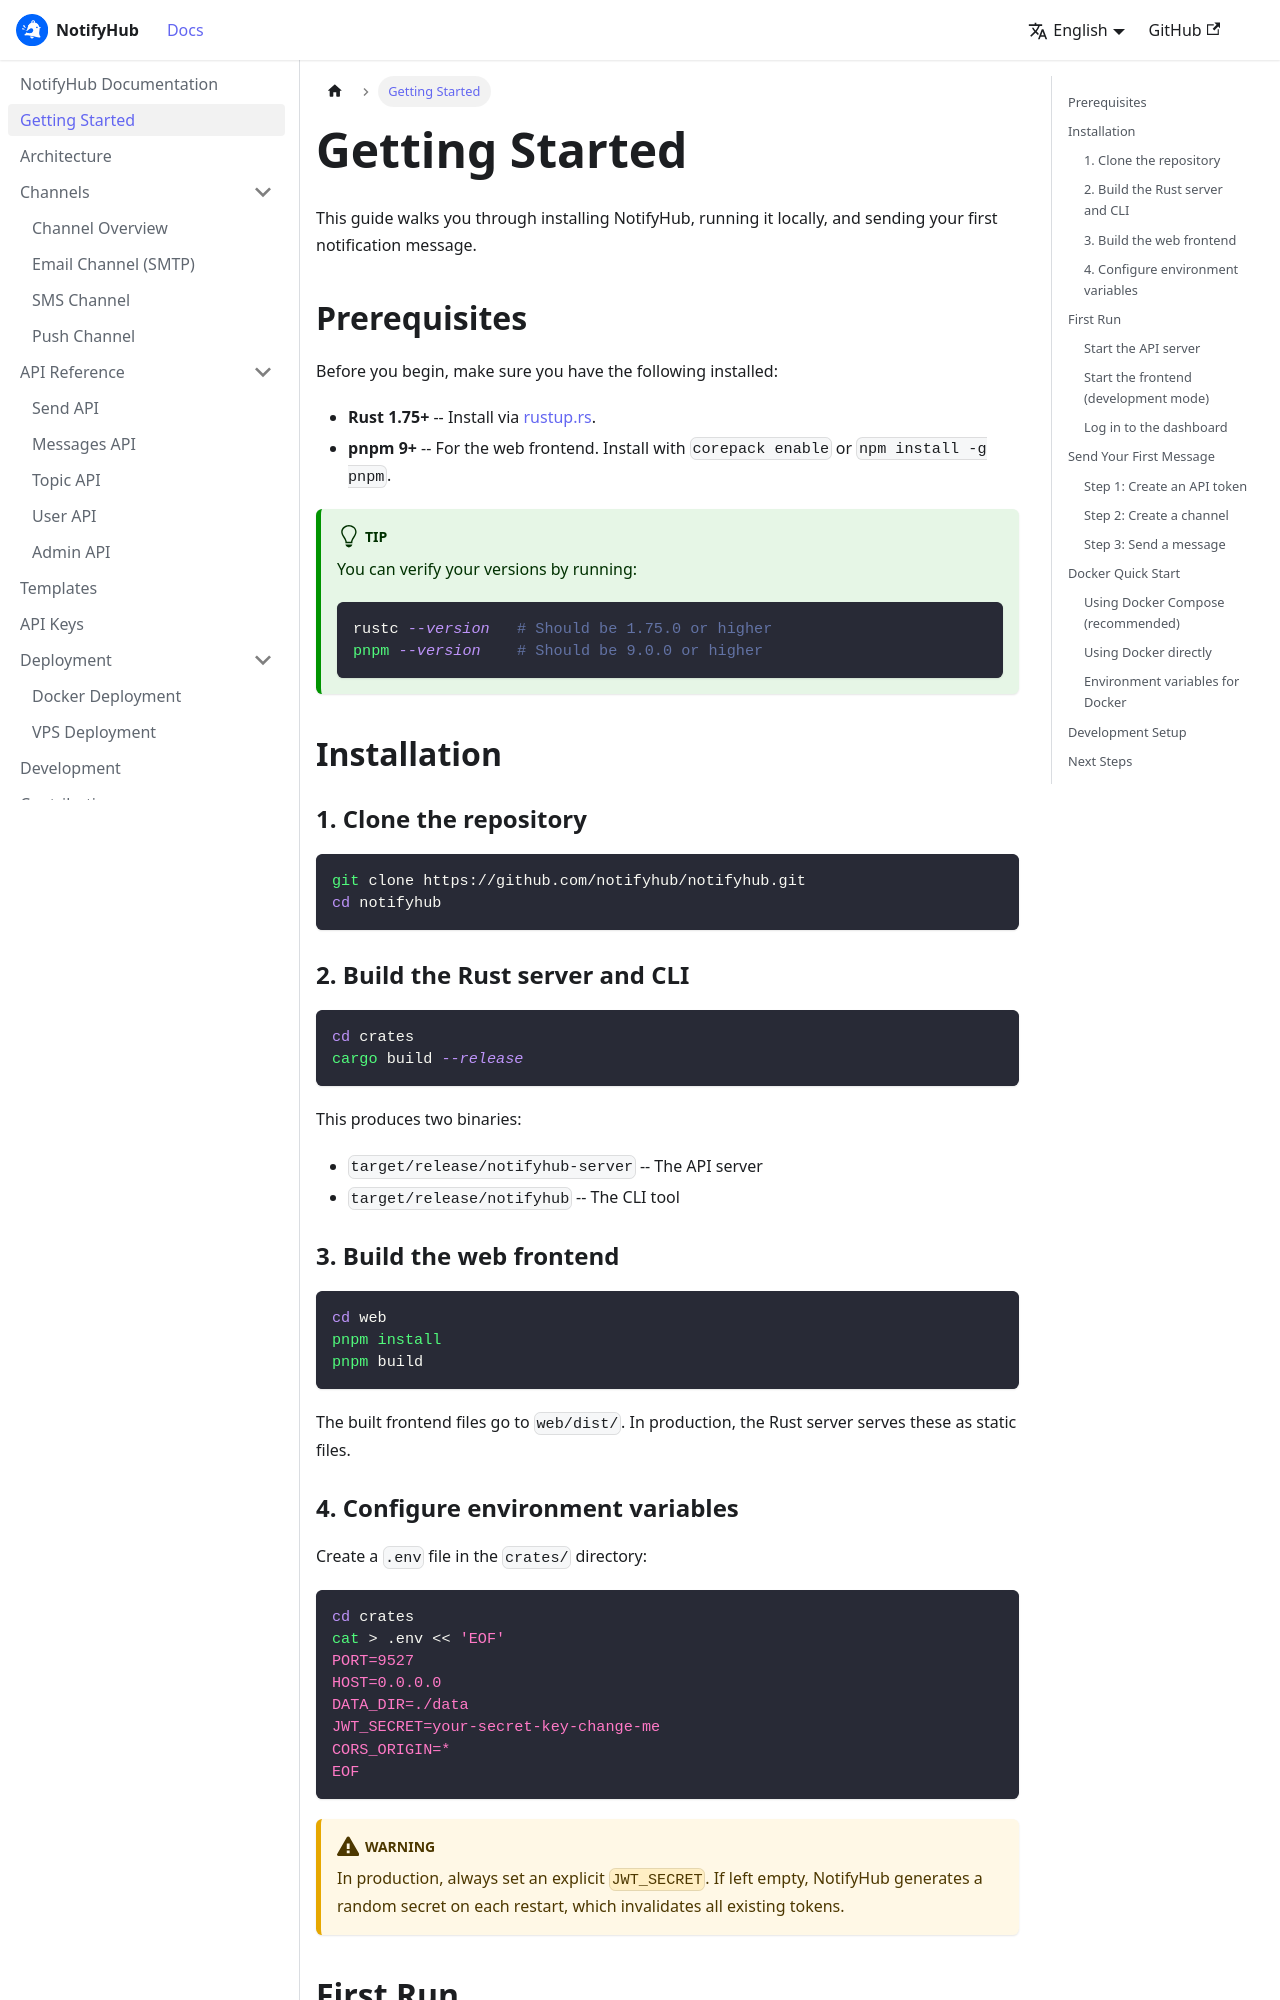

repository: XUranus/notify-hub · page: getting-started/index.html · generator: docusaurus

---
sidebar_position: 2
sidebar_label: 'Getting Started'
---

# Getting Started

This guide walks you through installing NotifyHub, running it locally, and sending your first notification message.

## Prerequisites

Before you begin, make sure you have the following installed:

- **Rust 1.75+** -- Install via [rustup.rs](https://rustup.rs/).
- **pnpm 9+** -- For the web frontend. Install with `corepack enable` or `npm install -g pnpm`.

:::tip
You can verify your versions by running:
```bash
rustc --version   # Should be 1.75.0 or higher
pnpm --version    # Should be 9.0.0 or higher
```
:::

## Installation

### 1. Clone the repository

```bash
git clone https://github.com/notifyhub/notifyhub.git
cd notifyhub
```

### 2. Build the Rust server and CLI

```bash
cd crates
cargo build --release
```

This produces two binaries:
- `target/release/notifyhub-server` -- The API server
- `target/release/notifyhub` -- The CLI tool

### 3. Build the web frontend

```bash
cd web
pnpm install
pnpm build
```

The built frontend files go to `web/dist/`. In production, the Rust server serves these as static files.

### 4. Configure environment variables

Create a `.env` file in the `crates/` directory:

```bash
cd crates
cat > .env << 'EOF'
PORT=9527
HOST=0.0.0.0
DATA_DIR=./data
JWT_SECRET=your-secret-key-change-me
CORS_ORIGIN=*
EOF
```

:::warning
In production, always set an explicit `JWT_SECRET`. If left empty, NotifyHub generates a random secret on each restart, which invalidates all existing tokens.
:::

## First Run
